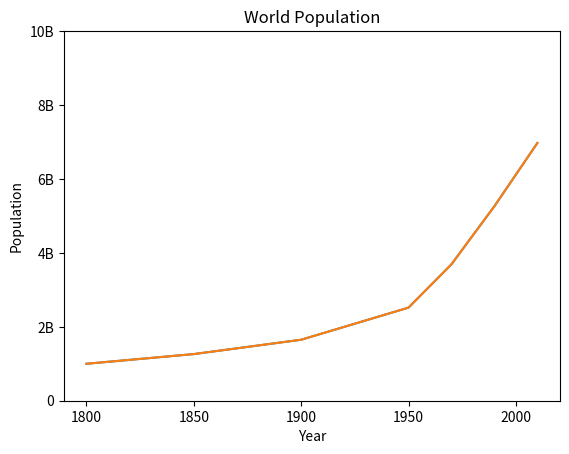

Write Python code to recreate this figure.
import matplotlib.pyplot as plt

year = [1950, 1970, 1990, 2010]
pop = [2.519, 3.692, 5.263, 6.972]

# plot graph
#plt.plot(year,pop)
#plt.show()

# scatter graph
# plt.plot(year,pop)
# plt.xlabel("Year")
# plt.ylabel("Population")
# plt.title("World Population")
# plt.yticks([0,2,4,6,8,10],['0','2B','4B','6B','8B','10B'])
# plt.show()

# add more data
year = [1800,1850,1900] + year
pop = [1.0, 1.262, 1.650] + pop

plt.plot(year, pop)
plt.plot(year,pop)
plt.xlabel("Year")
plt.ylabel("Population")
plt.title("World Population")
plt.yticks([0,2,4,6,8,10],['0','2B','4B','6B','8B','10B'])
#plt.show()

# histogram
values = [0,0.1,0.6,1.4,1.6,2,2.3,2.5]
# plt.hist(values,3)
plt.show()